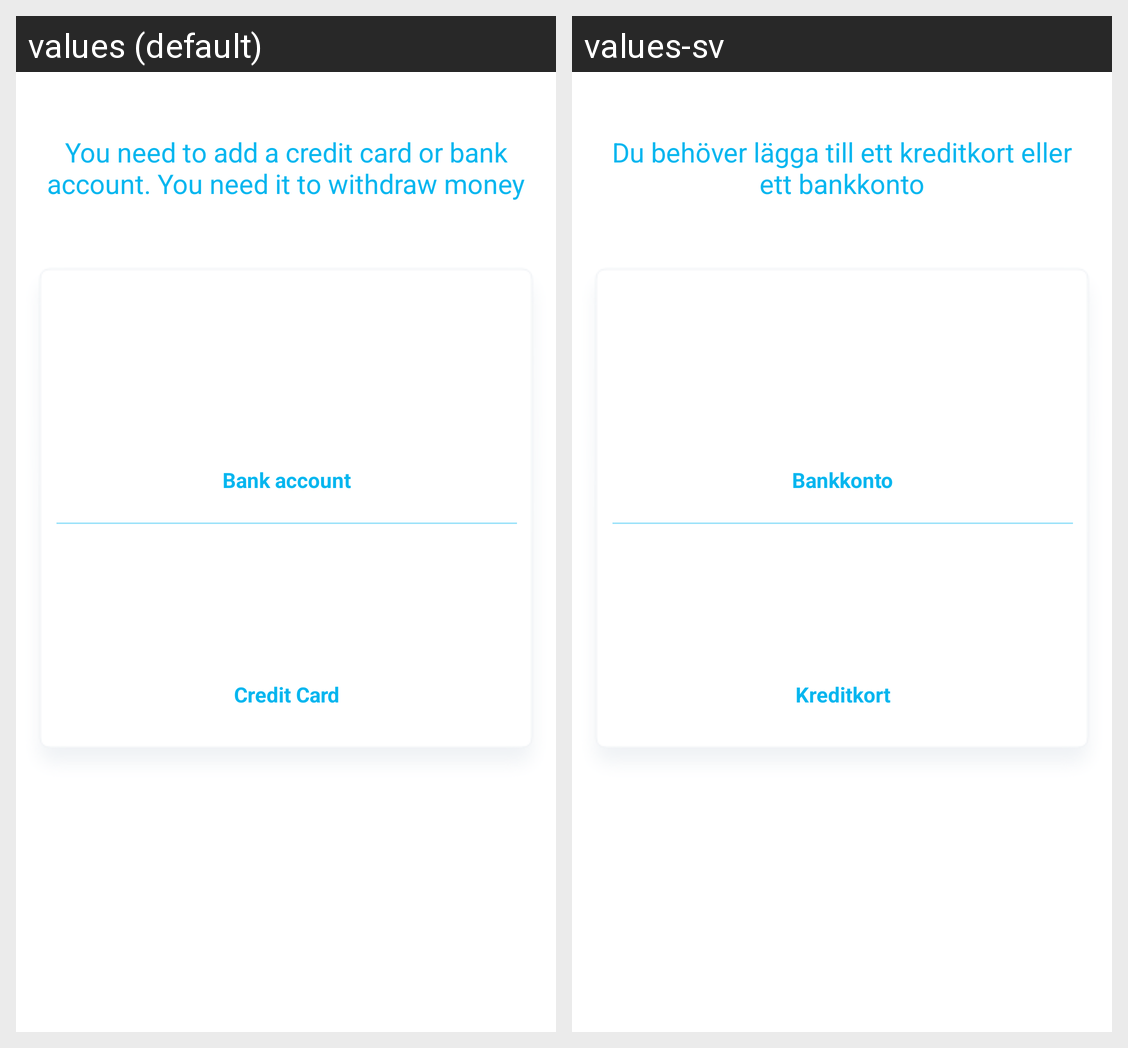

Strings drawn on this Android screen and how each of the app's shown locales translates them:
Android screen res/layout/activity_account.xml rendered under 2 locales, left to right: values (default), values-sv. Device: Nexus 5 (rendered at 1080×1920; each locale shown at half size, 540×960, under a caption strip naming it); theme WhiteBackgroundTheme.
Strings drawn on this screen, with the default value and each locale's value (text and hints the layout hard-codes, and strings that could not be matched under every locale, appear in the picture but are not listed):

account_label
  values: You need to add a credit card or bank account. You need it to withdraw money
  values-sv: Du behöver lägga till ett kreditkort eller ett bankkonto

credit_card
  values: Credit Card
  values-sv: Kreditkort

bank_account
  values: Bank account
  values-sv: Bankkonto
